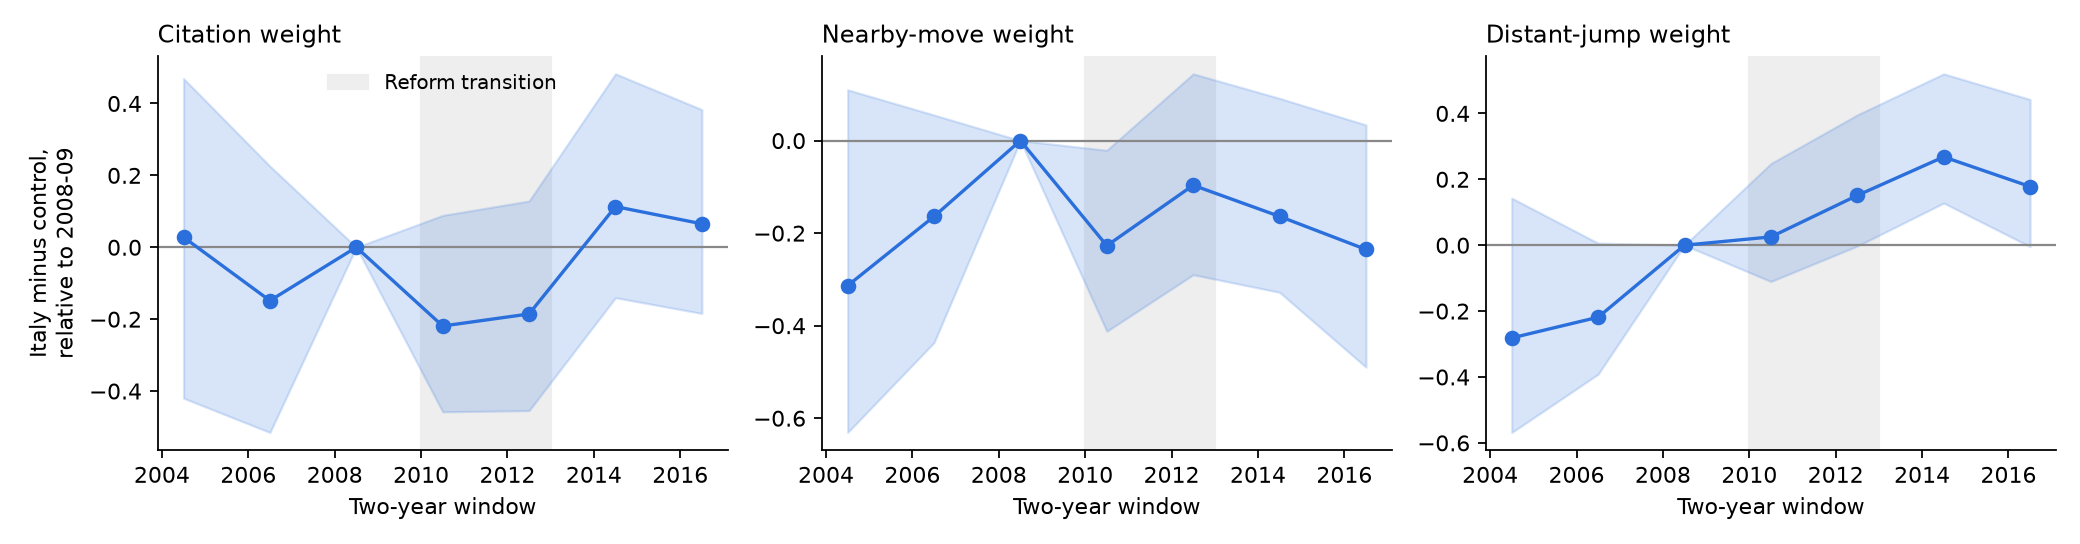

Values plotted in this chart, from the file beside it:
window, start, parameter, it_minus_ctrl_vs_ref, ci_low, ci_high
2004-2005, 2004, theta_cite, 0.02802, -0.4198, 0.4694
2004-2005, 2004, theta_near, -0.3135, -0.6308, 0.1098
2004-2005, 2004, theta_far, -0.2815, -0.5684, 0.1428
2006-2007, 2006, theta_cite, -0.1485, -0.5152, 0.2257
2006-2007, 2006, theta_near, -0.1639, -0.4365, 0.05534
2006-2007, 2006, theta_far, -0.2186, -0.3915, 0.006141
2008-2009, 2008, theta_cite, 0.0, 0.0, 0.0
2008-2009, 2008, theta_near, 0.0, 0.0, 0.0
2008-2009, 2008, theta_far, 0.0, 0.0, 0.0
2010-2011, 2010, theta_cite, -0.2191, -0.4577, 0.08867
2010-2011, 2010, theta_near, -0.2271, -0.4121, -0.02086
2010-2011, 2010, theta_far, 0.02519, -0.1102, 0.2479
2012-2013, 2012, theta_cite, -0.1855, -0.4544, 0.1288
2012-2013, 2012, theta_near, -0.09648, -0.2899, 0.1443
2012-2013, 2012, theta_far, 0.151, -0.00265, 0.3955
2014-2015, 2014, theta_cite, 0.1132, -0.1403, 0.4824
2014-2015, 2014, theta_near, -0.1638, -0.3279, 0.09136
2014-2015, 2014, theta_far, 0.268, 0.1279, 0.5201
2016-2017, 2016, theta_cite, 0.06526, -0.1841, 0.383
2016-2017, 2016, theta_near, -0.2352, -0.4896, 0.03386
2016-2017, 2016, theta_far, 0.178, -0.004192, 0.4423
